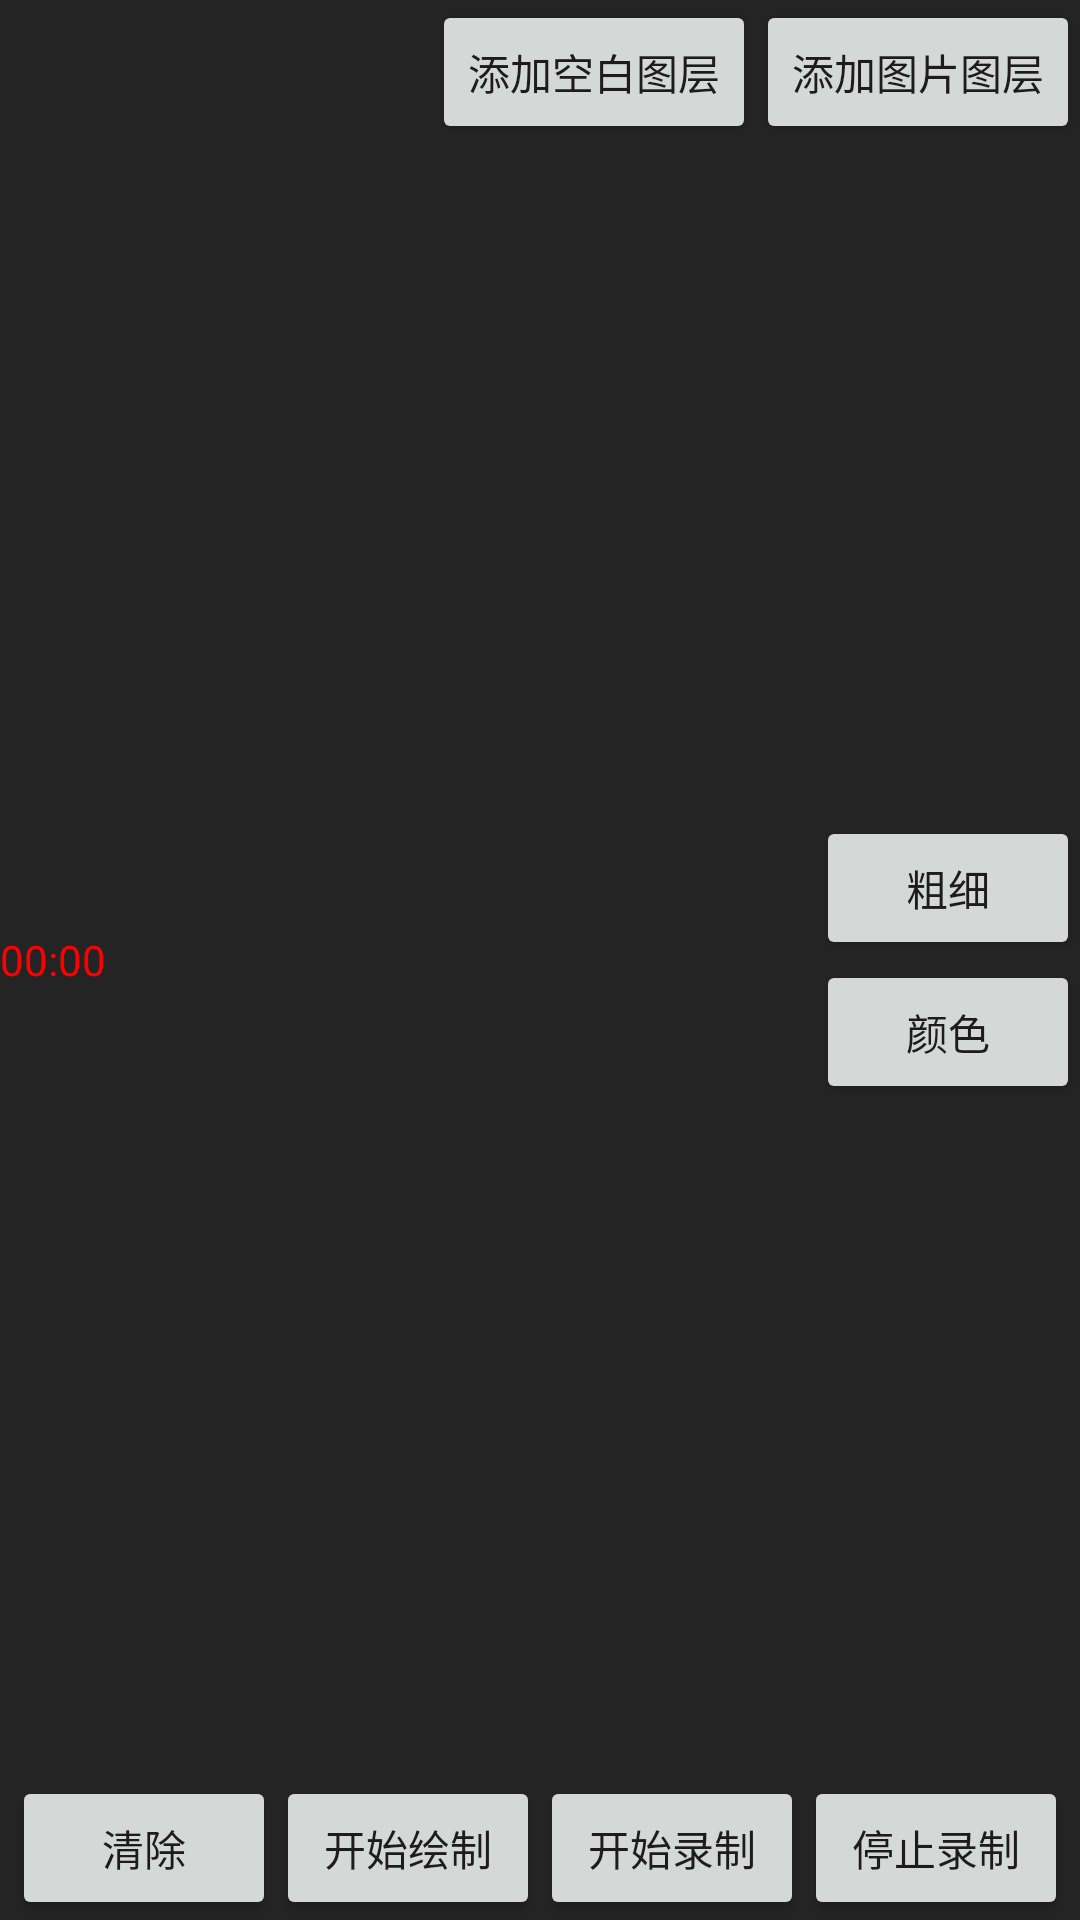

Produce the Android XML layout that renders to this screen, including the resource entries it uses.
<!-- AndroidManifest.xml: application theme AppTheme -->
<!-- res/layout/activity_demo.xml -->
<?xml version="1.0" encoding="utf-8"?>
<RelativeLayout xmlns:android="http://schemas.android.com/apk/res/android"
    android:layout_width="match_parent"
    android:layout_height="match_parent"
    android:background="#252424">
    <android.support.v7.widget.RecyclerView
        android:id="@+id/recyclerView"
        android:layout_width="match_parent"
        android:layout_height="match_parent">

    </android.support.v7.widget.RecyclerView>
    <TextView
        android:id="@+id/tv_time"
        android:layout_width="wrap_content"
        android:layout_height="wrap_content"
        android:layout_centerVertical="true"
        android:textColor="#ff0000"
        android:text="00:00"/>
    <LinearLayout
        android:layout_width="match_parent"
        android:layout_height="wrap_content"
        android:layout_alignParentBottom="true"
        android:layout_centerHorizontal="true"
        android:gravity="center_horizontal">
        <Button
            android:id="@+id/clear"
            android:layout_width="wrap_content"
            android:layout_height="wrap_content"
            android:text="清除"/>
        <Button
            android:id="@+id/startDraw"
            android:layout_width="wrap_content"
            android:layout_height="wrap_content"
            android:text="开始绘制"/>
        <Button
            android:id="@+id/button"
            android:layout_width="wrap_content"
            android:layout_height="wrap_content"
            android:text="开始录制"/>
        <Button
            android:id="@+id/stopButton"
            android:layout_width="wrap_content"
            android:layout_height="wrap_content"
            android:text="停止录制"/>
    </LinearLayout>

    <LinearLayout
        android:layout_width="match_parent"
        android:layout_height="wrap_content"
        android:gravity="right"
        android:layout_alignParentRight="true">
        <Button
            android:id="@+id/addEmpty"
            android:layout_width="wrap_content"
            android:layout_height="wrap_content"
            android:text="添加空白图层"/>
        <Button
            android:id="@+id/addImage"
            android:layout_width="wrap_content"
            android:layout_height="wrap_content"
            android:text="添加图片图层"/>
    </LinearLayout>
    <TextView
        android:id="@+id/page"
        android:layout_width="wrap_content"
        android:layout_height="wrap_content"
        android:layout_centerHorizontal="true"
        android:textColor="#ff0000"/>
    <LinearLayout
        android:layout_width="wrap_content"
        android:layout_height="wrap_content"
        android:orientation="vertical"
        android:layout_alignParentRight="true"
        android:layout_centerVertical="true">
        <Button
            android:id="@+id/strokeWidth"
            android:layout_width="wrap_content"
            android:layout_height="wrap_content"
            android:text="粗细"/>
        <Button
            android:id="@+id/drawColor"
            android:layout_width="wrap_content"
            android:layout_height="wrap_content"
            android:text="颜色"/>
    </LinearLayout>
</RelativeLayout>
<!-- resources referenced by this layout -->
<resources>
  <style name="AppTheme" parent="Theme.AppCompat.Light.NoActionBar">
          
          <item name="colorPrimary">@color/colorPrimary</item>
          <item name="colorPrimaryDark">@color/colorPrimaryDark</item>
          <item name="colorAccent">@color/colorAccent</item>
      </style>
  <!-- not gathered from this repository: default colours our renderer supplied (Android Studio template values) -->
  <color name="colorPrimary">#FF6200EE</color>
  <color name="colorPrimaryDark">#FF3700B3</color>
  <color name="colorAccent">#FF03DAC5</color>
</resources>
